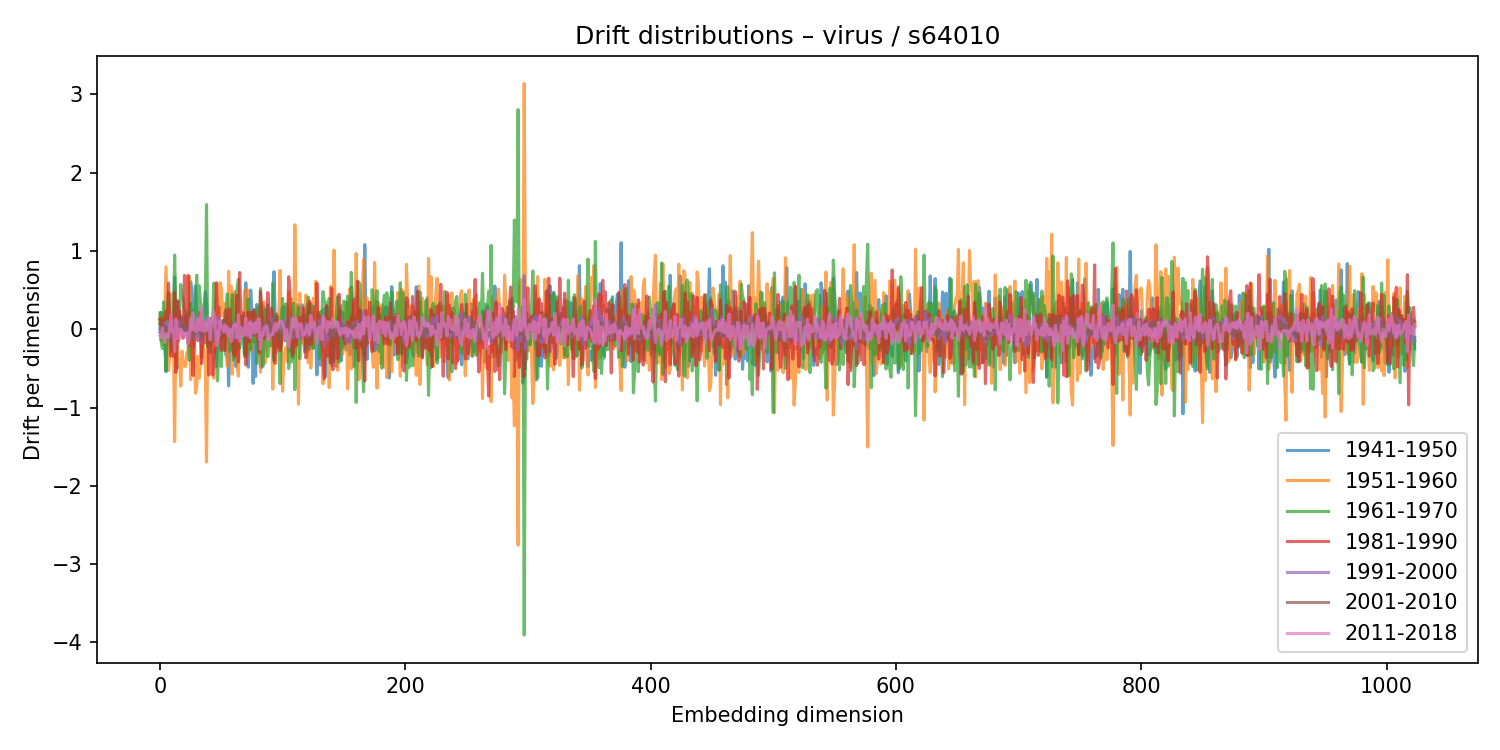

The data file committed next to this chart (first rows):
1941-1950, 1951-1960, 1961-1970, 1981-1990, 1991-2000, 2001-2010, 2011-2018
0.00068, 0.1452, 0.2115, 0.1245, -0.03902, 0.07404, -0.08431
0.2177, -0.1445, -0.1364, 0.1378, -0.01624, 0.06103, -0.1074
-0.1349, 0.1917, -0.244, -0.01763, 0.03922, -0.04411, 0.01686
0.171, -0.1997, 0.3497, 0.06717, -0.03174, 0.01918, -0.09114
-0.01146, 0.2986, -0.2312, 0.1584, 0.08272, 0.04301, -0.1703
-0.5411, 0.7977, -0.5325, 0.236, 0.0801, -0.04548, -0.05744
-0.2044, 0.1428, 0.1124, 0.1318, 0.08, 0.01879, -0.08097
-0.1797, -0.5269, 0.4701, 0.5899, -0.1037, 0.004629, -0.09943
0.1804, -0.3593, 0.1752, 0.1143, -0.01294, 0.02804, 0.04164
0.08765, -0.0003748, 0.09677, -0.3414, -0.01984, -0.1724, 0.1826
-0.2746, 0.4566, -0.287, 0.1564, 0.1146, 0.03865, -0.03978
0.1146, -0.06196, 0.05712, -0.3452, 0.004877, -0.01571, 0.008254
0.6642, -1.434, 0.9487, 0.4756, -0.007685, 0.07877, -0.2836
-0.3077, -0.01395, 0.2668, -0.5506, -0.05683, -0.06761, 0.1329
-0.4972, 0.2328, -0.09921, 0.3659, -0.01884, 0.05219, -0.112
0.3549, -0.4415, -0.03851, -0.1452, 0.09817, -0.01292, 0.009673
0.04182, -0.3753, 0.1703, 0.2326, 0.06097, -0.009292, -0.1245
0.03693, -0.7252, 0.5727, 0.08005, 0.0202, 0.02454, -0.0005207
0.1632, -0.2793, 0.4338, -0.07961, -0.03738, 0.02938, -0.02685
-0.003412, -0.4318, 0.4029, -0.1134, -0.0562, 0.06534, -0.04853
-0.003155, -0.4733, 0.2002, 0.6885, -0.07857, -0.01513, -0.1009
0.1603, -0.4716, 0.2255, 0.4497, 0.03183, -0.01414, -0.04933
0.182, -0.2952, -0.01669, 0.01281, -0.06719, 0.07291, -0.05507
-0.1739, -0.3, -0.1142, 0.6898, -0.02767, 0.08281, -0.1902
0.2076, 0.6773, -0.3961, -0.1984, -0.01547, 0.00735, -0.1043
0.6097, -0.6445, 0.3322, -0.01945, -0.04679, -0.04753, 0.1392
0.5244, -0.3925, 0.2055, -0.1897, 0.05323, -0.02044, -0.005828
0.04647, -0.1922, 0.242, -0.5898, -0.1048, -0.1159, 0.2088
-0.2315, -0.006529, -0.03807, 0.05082, -0.02984, 0.07379, -0.009054
0.5523, -0.8155, 0.248, 0.08669, -0.1159, 0.01321, 0.06682
0.1962, -0.7346, 0.6919, -0.01685, 0.08663, -0.04703, -0.03032
0.09721, -0.3432, 0.1801, -0.1451, -0.08624, 0.01427, 0.1239
-0.04396, -0.6245, 0.5572, 0.07323, 0.03528, 0.05508, 0.004212
-0.0289, -0.4565, 0.3545, 0.2187, -0.09541, 0.003614, -0.0103
-0.3626, -0.01038, 0.2509, -0.4357, -0.1673, -0.1349, 0.2836
-0.09651, -0.1429, -0.09695, 0.09491, 0.02574, -0.01547, 0.09879
0.3018, -0.2934, 0.19, 0.05621, 0.03976, 0.0421, -0.02918
0.4793, -0.4635, 0.2674, -0.1759, -0.03025, -0.04942, 0.08864
0.3142, -1.694, 1.593, -0.1464, 0.1369, -0.05697, 0.00331
-0.1154, 0.03183, -0.2214, -0.006307, 0.06935, 0.007495, -0.01782
0.001666, 0.08545, 0.01877, -0.5839, 0.03052, -0.1215, 0.1518
-0.1947, 0.1232, -0.2988, 0.1313, 0.1215, 0.04333, -0.133
-0.02976, -0.1036, 0.1421, -0.1016, -0.03709, -0.003756, 0.08556
0.09761, -0.1357, 0.116, -0.5852, -0.132, -0.02514, 0.1819
-0.135, -0.6271, 0.5905, -0.3509, -0.06228, -0.1506, 0.2234
-0.2016, 0.1611, -0.03462, -0.2388, 0.03503, -0.04178, 0.1021
-0.4829, 0.3137, -0.1832, 0.5962, 0.06133, 0.03025, -0.2084
-0.173, 0.5742, -0.6589, 0.1517, 0.1564, 0.04056, -0.1909
0.08962, -0.01478, -0.133, 0.2833, 0.00421, 0.01069, -0.07574
-0.1448, 0.5975, -0.2147, -0.1478, -0.06778, -0.01868, 0.1033
-0.1174, 0.5341, -0.4754, -0.2698, 0.1095, -0.0455, 0.0288
-0.01439, 0.1714, 0.1051, -0.2205, -0.006242, 0.02534, 0.03731
-0.101, 0.336, -0.2753, 0.07458, 0.06331, 0.1228, -0.03617
0.2125, 0.04726, -0.1353, -0.2684, 0.001875, 0.05401, 0.05924
-0.3317, -0.2913, 0.2647, 0.2512, -0.009157, -0.03945, -0.03333
-0.00924, -0.4684, 0.4506, 0.06672, -0.06352, -0.04734, 0.03067
-0.7223, 0.7414, -0.01169, 0.0368, -0.05407, -0.002892, -0.08303
-0.1779, 0.2196, -0.2789, 0.2614, -0.02149, 0.01156, 0.001544
-0.2062, 0.5514, -0.1792, -0.1701, -0.006748, 0.07051, -0.1632
0.3866, -0.5724, 0.4436, -0.06204, -0.03294, 0.08192, -0.08765
... 964 more rows
